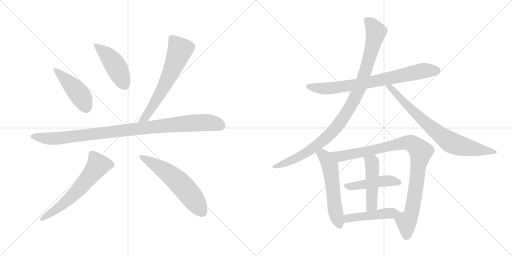
t = 0.00 s
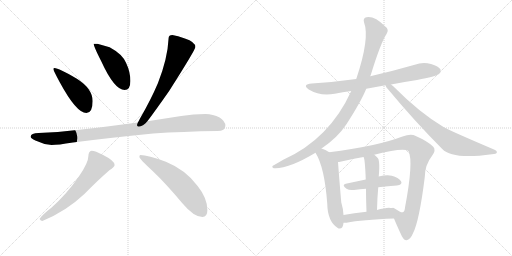
t = 2.22 s
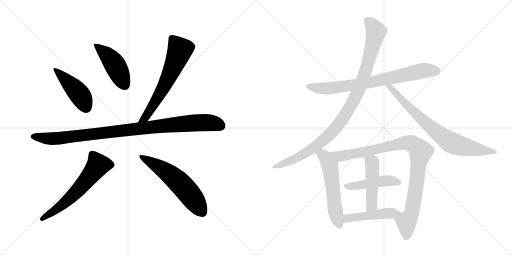
t = 4.44 s
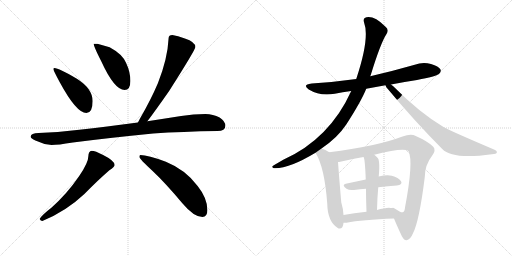
t = 6.67 s
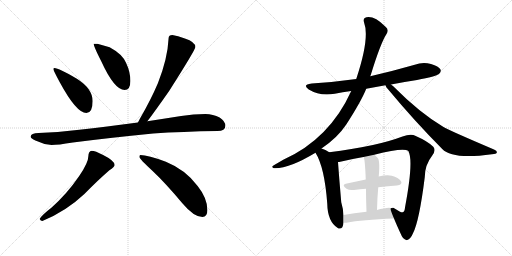
t = 8.89 s
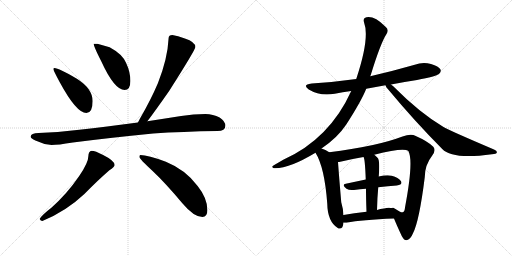
t = 11.11 s

The animated SVG that drew these frames (rendered in a browser with its animation timeline set to each time). Animation: 14 CSS @keyframes rules; one cycle of 11.11 s.

<svg version="1.1" viewBox="0 0 2048 1024" xmlns="http://www.w3.org/2000/svg">
  <g stroke="lightgray" stroke-dasharray="1,1" stroke-width="1" transform="scale(4, 4)">
    <line x1="0" y1="0" x2="256" y2="256"></line>
    <line x1="256" y1="0" x2="0" y2="256"></line>
    <line x1="128" y1="0" x2="128" y2="256"></line>
    <line x1="0" y1="128" x2="256" y2="128"></line>
    <line x1="256" y1="0" x2="512" y2="256"></line>
    <line x1="512" y1="0" x2="256" y2="256"></line>
    <line x1="384" y1="0" x2="384" y2="256"></line>
    <line x1="256" y1="128" x2="512" y2="128"></line>
  </g>
<g transform="scale(1, -1) translate(0, -850)">
   <style type="text/css">
    @keyframes keyframes0 {
      from {
       stroke: black;
       stroke-dashoffset: 458;
       stroke-width: 128;
       }
       60% {
       animation-timing-function: step-end;
       stroke: black;
       stroke-dashoffset: 0;
       stroke-width: 128;
       }
       to {
       stroke: black;
       stroke-width: 1024;
       }
       }
       #make-me-a-hanzi-animation-0 {
         animation: keyframes0 0.622721s both;
         animation-delay: 0.000000s;
         animation-timing-function: linear;
       }
    @keyframes keyframes1 {
      from {
       stroke: black;
       stroke-dashoffset: 459;
       stroke-width: 128;
       }
       60% {
       animation-timing-function: step-end;
       stroke: black;
       stroke-dashoffset: 0;
       stroke-width: 128;
       }
       to {
       stroke: black;
       stroke-width: 1024;
       }
       }
       #make-me-a-hanzi-animation-1 {
         animation: keyframes1 0.623535s both;
         animation-delay: 0.622721s;
         animation-timing-function: linear;
       }
    @keyframes keyframes2 {
      from {
       stroke: black;
       stroke-dashoffset: 649;
       stroke-width: 128;
       }
       68% {
       animation-timing-function: step-end;
       stroke: black;
       stroke-dashoffset: 0;
       stroke-width: 128;
       }
       to {
       stroke: black;
       stroke-width: 1024;
       }
       }
       #make-me-a-hanzi-animation-2 {
         animation: keyframes2 0.778158s both;
         animation-delay: 1.246256s;
         animation-timing-function: linear;
       }
    @keyframes keyframes3 {
      from {
       stroke: black;
       stroke-dashoffset: 1014;
       stroke-width: 128;
       }
       77% {
       animation-timing-function: step-end;
       stroke: black;
       stroke-dashoffset: 0;
       stroke-width: 128;
       }
       to {
       stroke: black;
       stroke-width: 1024;
       }
       }
       #make-me-a-hanzi-animation-3 {
         animation: keyframes3 1.075195s both;
         animation-delay: 2.024414s;
         animation-timing-function: linear;
       }
    @keyframes keyframes4 {
      from {
       stroke: black;
       stroke-dashoffset: 624;
       stroke-width: 128;
       }
       67% {
       animation-timing-function: step-end;
       stroke: black;
       stroke-dashoffset: 0;
       stroke-width: 128;
       }
       to {
       stroke: black;
       stroke-width: 1024;
       }
       }
       #make-me-a-hanzi-animation-4 {
         animation: keyframes4 0.757812s both;
         animation-delay: 3.099609s;
         animation-timing-function: linear;
       }
    @keyframes keyframes5 {
      from {
       stroke: black;
       stroke-dashoffset: 593;
       stroke-width: 128;
       }
       66% {
       animation-timing-function: step-end;
       stroke: black;
       stroke-dashoffset: 0;
       stroke-width: 128;
       }
       to {
       stroke: black;
       stroke-width: 1024;
       }
       }
       #make-me-a-hanzi-animation-5 {
         animation: keyframes5 0.732585s both;
         animation-delay: 3.857421s;
         animation-timing-function: linear;
       }
    @keyframes keyframes6 {
      from {
       stroke: black;
       stroke-dashoffset: 774;
       stroke-width: 128;
       }
       72% {
       animation-timing-function: step-end;
       stroke: black;
       stroke-dashoffset: 0;
       stroke-width: 128;
       }
       to {
       stroke: black;
       stroke-width: 1024;
       }
       }
       #make-me-a-hanzi-animation-6 {
         animation: keyframes6 0.879883s both;
         animation-delay: 4.590006s;
         animation-timing-function: linear;
       }
    @keyframes keyframes7 {
      from {
       stroke: black;
       stroke-dashoffset: 1027;
       stroke-width: 128;
       }
       77% {
       animation-timing-function: step-end;
       stroke: black;
       stroke-dashoffset: 0;
       stroke-width: 128;
       }
       to {
       stroke: black;
       stroke-width: 1024;
       }
       }
       #make-me-a-hanzi-animation-7 {
         animation: keyframes7 1.085775s both;
         animation-delay: 5.469889s;
         animation-timing-function: linear;
       }
    @keyframes keyframes8 {
      from {
       stroke: black;
       stroke-dashoffset: 781;
       stroke-width: 128;
       }
       72% {
       animation-timing-function: step-end;
       stroke: black;
       stroke-dashoffset: 0;
       stroke-width: 128;
       }
       to {
       stroke: black;
       stroke-width: 1024;
       }
       }
       #make-me-a-hanzi-animation-8 {
         animation: keyframes8 0.885579s both;
         animation-delay: 6.555664s;
         animation-timing-function: linear;
       }
    @keyframes keyframes9 {
      from {
       stroke: black;
       stroke-dashoffset: 574;
       stroke-width: 128;
       }
       65% {
       animation-timing-function: step-end;
       stroke: black;
       stroke-dashoffset: 0;
       stroke-width: 128;
       }
       to {
       stroke: black;
       stroke-width: 1024;
       }
       }
       #make-me-a-hanzi-animation-9 {
         animation: keyframes9 0.717122s both;
         animation-delay: 7.441243s;
         animation-timing-function: linear;
       }
    @keyframes keyframes10 {
      from {
       stroke: black;
       stroke-dashoffset: 997;
       stroke-width: 128;
       }
       76% {
       animation-timing-function: step-end;
       stroke: black;
       stroke-dashoffset: 0;
       stroke-width: 128;
       }
       to {
       stroke: black;
       stroke-width: 1024;
       }
       }
       #make-me-a-hanzi-animation-10 {
         animation: keyframes10 1.061361s both;
         animation-delay: 8.158365s;
         animation-timing-function: linear;
       }
    @keyframes keyframes11 {
      from {
       stroke: black;
       stroke-dashoffset: 466;
       stroke-width: 128;
       }
       60% {
       animation-timing-function: step-end;
       stroke: black;
       stroke-dashoffset: 0;
       stroke-width: 128;
       }
       to {
       stroke: black;
       stroke-width: 1024;
       }
       }
       #make-me-a-hanzi-animation-11 {
         animation: keyframes11 0.629232s both;
         animation-delay: 9.219726s;
         animation-timing-function: linear;
       }
    @keyframes keyframes12 {
      from {
       stroke: black;
       stroke-dashoffset: 484;
       stroke-width: 128;
       }
       61% {
       animation-timing-function: step-end;
       stroke: black;
       stroke-dashoffset: 0;
       stroke-width: 128;
       }
       to {
       stroke: black;
       stroke-width: 1024;
       }
       }
       #make-me-a-hanzi-animation-12 {
         animation: keyframes12 0.643880s both;
         animation-delay: 9.848958s;
         animation-timing-function: linear;
       }
    @keyframes keyframes13 {
      from {
       stroke: black;
       stroke-dashoffset: 451;
       stroke-width: 128;
       }
       59% {
       animation-timing-function: step-end;
       stroke: black;
       stroke-dashoffset: 0;
       stroke-width: 128;
       }
       to {
       stroke: black;
       stroke-width: 1024;
       }
       }
       #make-me-a-hanzi-animation-13 {
         animation: keyframes13 0.617025s both;
         animation-delay: 10.492838s;
         animation-timing-function: linear;
       }
</style>
<path d="M 217.5 578.0 Q 213.5 578.0 213.5 574.0 Q 213.5 568.0 238.5 522.0 Q 305.5 398.0 345.5 398.0 Q 370.5 398.0 370.5 446.0 Q 370.5 495.0 307.5 535.0 Q 234.5 578.0 217.5 578.0 Z" fill="lightgray"></path> 
<path d="M 389.5 675.0 L 374.5 675.0 Q 374.5 665.0 404.5 606.0 Q 457.5 490.0 498.5 490.0 Q 521.5 490.0 521.5 526.0 Q 521.5 562.0 504.5 598.0 Q 490.5 633.0 438.5 661.0 L 389.5 675.0 Z" fill="lightgray"></path> 
<path d="M 689.5 710.0 Q 674.5 710.0 674.5 698.0 Q 670.5 615.0 631.5 517.0 Q 603.5 451.0 559.5 375.0 Q 555.5 367.0 551.5 360.0 C 537.5 334.0 571.5 341.0 589.5 365.0 Q 618.5 403.0 676.5 486.0 Q 781.5 651.0 781.5 662.0 Q 781.5 682.0 739.5 696.0 Q 710.5 707.0 689.5 710.0 Z" fill="lightgray"></path> 
<path d="M 551.5 360.0 Q 422.5 343.0 317.5 331.0 Q 240.5 321.0 154.5 318.0 Q 123.5 318.0 122.5 303.0 Q 123.5 296.0 141.5 288.0 Q 174.5 272.0 206.5 270.0 Q 231.5 270.0 291.5 280.0 Q 421.5 297.0 612.5 316.0 Q 729.5 324.0 869.5 326.0 Q 901.5 326.0 901.5 347.0 Q 901.5 365.0 878.5 380.0 Q 852.5 394.0 821.5 394.0 Q 774.5 394.0 724.5 386.0 Q 654.5 375.0 589.5 365.0 L 551.5 360.0 Z" fill="lightgray"></path> 
<path d="M 366.5 247.0 Q 360.5 247.0 356.5 240.0 Q 353.5 234.0 353.5 226.0 Q 353.5 200.0 317.5 147.0 Q 268.5 75.0 205.5 19.0 Q 167.5 -10.0 158.5 -26.0 Q 162.5 -34.0 169.5 -34.0 Q 264.5 5.0 337.5 74.0 Q 392.5 130.0 437.5 169.0 Q 458.5 182.0 458.5 190.0 Q 458.5 207.0 412.5 230.0 Q 380.5 247.0 366.5 247.0 Z" fill="lightgray"></path> 
<path d="M 561.5 230.0 Q 557.5 230.0 557.5 222.0 Q 557.5 215.0 610.5 166.0 Q 662.5 117.0 728.5 38.0 Q 775.5 -18.0 809.5 -18.0 Q 829.5 -18.0 829.5 10.0 Q 829.5 57.0 790.5 106.0 Q 742.5 171.0 663.5 203.0 Q 591.5 230.0 561.5 230.0 Z" fill="lightgray"></path> 
<path d="M 1465.0 495.5 L 1542.0 509.5 L 1564.0 512.5 Q 1615.0 522.5 1668.0 530.5 Q 1744.0 545.5 1756.0 554.5 Q 1766.0 563.5 1762.0 572.5 Q 1755.0 585.5 1724.0 594.5 Q 1691.0 603.5 1659.0 591.5 Q 1572.0 566.5 1481.0 545.5 L 1425.0 534.5 Q 1340.0 522.5 1247.0 516.5 Q 1207.0 512.5 1235.0 492.5 Q 1281.0 464.5 1339.0 475.5 Q 1370.0 481.5 1405.0 486.5 L 1465.0 495.5 Z" fill="lightgray"></path> 
<path d="M 1286.0 256.5 Q 1350.0 299.5 1385.0 352.5 Q 1445.0 445.5 1465.0 495.5 L 1481.0 545.5 Q 1482.0 548.5 1483.0 550.5 Q 1522.0 677.5 1546.0 714.5 Q 1558.0 732.5 1541.0 744.5 Q 1498.0 787.5 1466.0 781.5 Q 1451.0 778.5 1456.0 761.5 Q 1480.0 698.5 1425.0 534.5 L 1405.0 486.5 Q 1318.0 294.5 1133.0 211.5 L 1097.0 190.5 Q 1082.0 183.5 1095.0 177.5 Q 1152.0 173.5 1262.0 239.5 L 1286.0 256.5 Z" fill="lightgray"></path> 
<path d="M 1542.0 509.5 Q 1543.0 502.5 1553.0 492.5 Q 1656.0 368.5 1769.0 254.5 Q 1809.0 211.5 1968.0 233.5 Q 1986.0 234.5 1987.0 239.5 Q 1990.0 246.5 1976.0 252.5 Q 1793.0 330.5 1774.0 342.5 Q 1678.0 399.5 1573.0 505.5 Q 1567.0 509.5 1564.0 512.5 C 1541.0 531.5 1527.0 535.5 1542.0 509.5 Z" fill="lightgray"></path> 
<path d="M 1317.0 241.5 Q 1302.0 251.5 1286.0 256.5 C 1258.0 266.5 1247.0 265.5 1262.0 239.5 Q 1298.0 182.5 1309.0 36.5 Q 1310.0 -35.5 1351.0 -61.5 L 1354.0 -63.5 Q 1372.0 -67.5 1374.0 -40.5 L 1374.0 -9.5 Q 1373.0 14.5 1365.0 41.5 Q 1356.0 146.5 1352.0 202.5 C 1351.0 220.5 1343.0 225.5 1317.0 241.5 Z" fill="lightgray"></path> 
<path d="M 1576.0 -23.5 Q 1586.0 -48.5 1607.0 -93.5 Q 1616.0 -111.5 1626.0 -110.5 Q 1642.0 -107.5 1652.0 -82.5 Q 1677.0 -34.5 1699.0 141.5 Q 1699.0 190.5 1729.0 228.5 Q 1745.0 249.5 1733.0 263.5 Q 1711.0 285.5 1663.0 306.5 Q 1644.0 316.5 1610.0 304.5 Q 1505.0 264.5 1317.0 241.5 C 1287.0 237.5 1323.0 196.5 1352.0 202.5 Q 1356.0 202.5 1361.0 203.5 Q 1401.0 213.5 1454.0 222.5 L 1497.0 231.5 Q 1617.0 261.5 1634.0 245.5 Q 1655.0 205.5 1620.0 20.5 Q 1619.0 4.5 1611.0 1.5 Q 1607.0 -2.5 1580.0 15.5 Q 1571.0 21.5 1568.0 17.5 C 1557.0 21.5 1564.0 4.5 1576.0 -23.5 Z" fill="lightgray"></path> 
<path d="M 1513.0 101.5 Q 1553.0 105.5 1587.0 108.5 Q 1612.0 111.5 1604.0 125.5 Q 1594.0 141.5 1567.0 147.5 Q 1546.0 151.5 1515.0 144.5 L 1463.0 132.5 L 1383.0 115.5 Q 1365.0 111.5 1386.0 95.5 Q 1396.0 88.5 1416.0 90.5 Q 1440.0 94.5 1464.0 95.5 L 1513.0 101.5 Z" fill="lightgray"></path> 
<path d="M 1508.0 10.5 Q 1509.0 59.5 1513.0 101.5 L 1515.0 144.5 Q 1521.0 213.5 1509.0 220.5 Q 1503.0 227.5 1497.0 231.5 C 1474.0 250.5 1444.0 250.5 1454.0 222.5 Q 1460.0 216.5 1463.0 132.5 L 1464.0 95.5 Q 1464.0 58.5 1466.0 3.5 C 1467.0 -26.5 1507.0 -19.5 1508.0 10.5 Z" fill="lightgray"></path> 
<path d="M 1374.0 -40.5 Q 1378.0 -41.5 1386.0 -40.5 Q 1447.0 -28.5 1576.0 -23.5 C 1606.0 -22.5 1597.0 11.5 1568.0 17.5 Q 1556.0 21.5 1536.0 16.5 Q 1521.0 15.5 1508.0 10.5 L 1466.0 3.5 Q 1415.0 -2.5 1374.0 -9.5 C 1344.0 -14.5 1344.0 -38.5 1374.0 -40.5 Z" fill="lightgray"></path> 
      <clipPath id="make-me-a-hanzi-clip-0">
      <path d="M 217.5 578.0 Q 213.5 578.0 213.5 574.0 Q 213.5 568.0 238.5 522.0 Q 305.5 398.0 345.5 398.0 Q 370.5 398.0 370.5 446.0 Q 370.5 495.0 307.5 535.0 Q 234.5 578.0 217.5 578.0 Z" fill="lightgray"></path>
      </clipPath>
      <path clip-path="url(#make-me-a-hanzi-clip-0)" d="M 218.5 573.0 L 314.5 477.0 L 345.5 418.0 " fill="none" id="make-me-a-hanzi-animation-0" stroke-dasharray="330 660" stroke-linecap="round"></path>

      <clipPath id="make-me-a-hanzi-clip-1">
      <path d="M 389.5 675.0 L 374.5 675.0 Q 374.5 665.0 404.5 606.0 Q 457.5 490.0 498.5 490.0 Q 521.5 490.0 521.5 526.0 Q 521.5 562.0 504.5 598.0 Q 490.5 633.0 438.5 661.0 L 389.5 675.0 Z" fill="lightgray"></path>
      </clipPath>
      <path clip-path="url(#make-me-a-hanzi-clip-1)" d="M 382.5 673.0 L 449.5 606.0 L 499.5 510.0 " fill="none" id="make-me-a-hanzi-animation-1" stroke-dasharray="331 662" stroke-linecap="round"></path>

      <clipPath id="make-me-a-hanzi-clip-2">
      <path d="M 689.5 710.0 Q 674.5 710.0 674.5 698.0 Q 670.5 615.0 631.5 517.0 Q 603.5 451.0 559.5 375.0 Q 555.5 367.0 551.5 360.0 C 537.5 334.0 571.5 341.0 589.5 365.0 Q 618.5 403.0 676.5 486.0 Q 781.5 651.0 781.5 662.0 Q 781.5 682.0 739.5 696.0 Q 710.5 707.0 689.5 710.0 Z" fill="lightgray"></path>
      </clipPath>
      <path clip-path="url(#make-me-a-hanzi-clip-2)" d="M 686.5 698.0 L 719.5 650.0 L 709.5 620.0 L 650.5 492.0 L 580.5 379.0 L 557.5 361.0 " fill="none" id="make-me-a-hanzi-animation-2" stroke-dasharray="521 1042" stroke-linecap="round"></path>

      <clipPath id="make-me-a-hanzi-clip-3">
      <path d="M 551.5 360.0 Q 422.5 343.0 317.5 331.0 Q 240.5 321.0 154.5 318.0 Q 123.5 318.0 122.5 303.0 Q 123.5 296.0 141.5 288.0 Q 174.5 272.0 206.5 270.0 Q 231.5 270.0 291.5 280.0 Q 421.5 297.0 612.5 316.0 Q 729.5 324.0 869.5 326.0 Q 901.5 326.0 901.5 347.0 Q 901.5 365.0 878.5 380.0 Q 852.5 394.0 821.5 394.0 Q 774.5 394.0 724.5 386.0 Q 654.5 375.0 589.5 365.0 L 551.5 360.0 Z" fill="lightgray"></path>
      </clipPath>
      <path clip-path="url(#make-me-a-hanzi-clip-3)" d="M 131.5 304.0 L 231.5 296.0 L 789.5 359.0 L 838.5 359.0 L 883.5 346.0 " fill="none" id="make-me-a-hanzi-animation-3" stroke-dasharray="886 1772" stroke-linecap="round"></path>

      <clipPath id="make-me-a-hanzi-clip-4">
      <path d="M 366.5 247.0 Q 360.5 247.0 356.5 240.0 Q 353.5 234.0 353.5 226.0 Q 353.5 200.0 317.5 147.0 Q 268.5 75.0 205.5 19.0 Q 167.5 -10.0 158.5 -26.0 Q 162.5 -34.0 169.5 -34.0 Q 264.5 5.0 337.5 74.0 Q 392.5 130.0 437.5 169.0 Q 458.5 182.0 458.5 190.0 Q 458.5 207.0 412.5 230.0 Q 380.5 247.0 366.5 247.0 Z" fill="lightgray"></path>
      </clipPath>
      <path clip-path="url(#make-me-a-hanzi-clip-4)" d="M 446.5 191.0 L 392.5 189.0 L 292.5 69.0 L 222.5 11.0 L 166.5 -26.0 " fill="none" id="make-me-a-hanzi-animation-4" stroke-dasharray="496 992" stroke-linecap="round"></path>

      <clipPath id="make-me-a-hanzi-clip-5">
      <path d="M 561.5 230.0 Q 557.5 230.0 557.5 222.0 Q 557.5 215.0 610.5 166.0 Q 662.5 117.0 728.5 38.0 Q 775.5 -18.0 809.5 -18.0 Q 829.5 -18.0 829.5 10.0 Q 829.5 57.0 790.5 106.0 Q 742.5 171.0 663.5 203.0 Q 591.5 230.0 561.5 230.0 Z" fill="lightgray"></path>
      </clipPath>
      <path clip-path="url(#make-me-a-hanzi-clip-5)" d="M 565.5 223.0 L 643.5 178.0 L 713.5 124.0 L 759.5 72.0 L 810.5 -1.0 " fill="none" id="make-me-a-hanzi-animation-5" stroke-dasharray="465 930" stroke-linecap="round"></path>

      <clipPath id="make-me-a-hanzi-clip-6">
      <path d="M 1465.0 495.5 L 1542.0 509.5 L 1564.0 512.5 Q 1615.0 522.5 1668.0 530.5 Q 1744.0 545.5 1756.0 554.5 Q 1766.0 563.5 1762.0 572.5 Q 1755.0 585.5 1724.0 594.5 Q 1691.0 603.5 1659.0 591.5 Q 1572.0 566.5 1481.0 545.5 L 1425.0 534.5 Q 1340.0 522.5 1247.0 516.5 Q 1207.0 512.5 1235.0 492.5 Q 1281.0 464.5 1339.0 475.5 Q 1370.0 481.5 1405.0 486.5 L 1465.0 495.5 Z" fill="lightgray"></path>
      </clipPath>
      <path clip-path="url(#make-me-a-hanzi-clip-6)" d="M 1238.0 506.5 L 1262.0 498.5 L 1327.0 497.5 L 1484.0 521.5 L 1684.0 566.5 L 1748.0 567.5 " fill="none" id="make-me-a-hanzi-animation-6" stroke-dasharray="646 1292" stroke-linecap="round"></path>

      <clipPath id="make-me-a-hanzi-clip-7">
      <path d="M 1286.0 256.5 Q 1350.0 299.5 1385.0 352.5 Q 1445.0 445.5 1465.0 495.5 L 1481.0 545.5 Q 1482.0 548.5 1483.0 550.5 Q 1522.0 677.5 1546.0 714.5 Q 1558.0 732.5 1541.0 744.5 Q 1498.0 787.5 1466.0 781.5 Q 1451.0 778.5 1456.0 761.5 Q 1480.0 698.5 1425.0 534.5 L 1405.0 486.5 Q 1318.0 294.5 1133.0 211.5 L 1097.0 190.5 Q 1082.0 183.5 1095.0 177.5 Q 1152.0 173.5 1262.0 239.5 L 1286.0 256.5 Z" fill="lightgray"></path>
      </clipPath>
      <path clip-path="url(#make-me-a-hanzi-clip-7)" d="M 1468.0 768.5 L 1492.0 745.5 L 1504.0 721.5 L 1464.0 568.5 L 1431.0 481.5 L 1390.0 404.5 L 1353.0 350.5 L 1281.0 278.5 L 1195.0 222.5 L 1100.0 183.5 " fill="none" id="make-me-a-hanzi-animation-7" stroke-dasharray="899 1798" stroke-linecap="round"></path>

      <clipPath id="make-me-a-hanzi-clip-8">
      <path d="M 1542.0 509.5 Q 1543.0 502.5 1553.0 492.5 Q 1656.0 368.5 1769.0 254.5 Q 1809.0 211.5 1968.0 233.5 Q 1986.0 234.5 1987.0 239.5 Q 1990.0 246.5 1976.0 252.5 Q 1793.0 330.5 1774.0 342.5 Q 1678.0 399.5 1573.0 505.5 Q 1567.0 509.5 1564.0 512.5 C 1541.0 531.5 1527.0 535.5 1542.0 509.5 Z" fill="lightgray"></path>
      </clipPath>
      <path clip-path="url(#make-me-a-hanzi-clip-8)" d="M 1548.0 507.5 L 1562.0 500.5 L 1708.0 354.5 L 1803.0 280.5 L 1890.0 255.5 L 1981.0 241.5 " fill="none" id="make-me-a-hanzi-animation-8" stroke-dasharray="653 1306" stroke-linecap="round"></path>

      <clipPath id="make-me-a-hanzi-clip-9">
      <path d="M 1317.0 241.5 Q 1302.0 251.5 1286.0 256.5 C 1258.0 266.5 1247.0 265.5 1262.0 239.5 Q 1298.0 182.5 1309.0 36.5 Q 1310.0 -35.5 1351.0 -61.5 L 1354.0 -63.5 Q 1372.0 -67.5 1374.0 -40.5 L 1374.0 -9.5 Q 1373.0 14.5 1365.0 41.5 Q 1356.0 146.5 1352.0 202.5 C 1351.0 220.5 1343.0 225.5 1317.0 241.5 Z" fill="lightgray"></path>
      </clipPath>
      <path clip-path="url(#make-me-a-hanzi-clip-9)" d="M 1271.0 239.5 L 1299.0 223.5 L 1319.0 188.5 L 1338.0 27.5 L 1359.0 -53.5 " fill="none" id="make-me-a-hanzi-animation-9" stroke-dasharray="446 892" stroke-linecap="round"></path>

      <clipPath id="make-me-a-hanzi-clip-10">
      <path d="M 1576.0 -23.5 Q 1586.0 -48.5 1607.0 -93.5 Q 1616.0 -111.5 1626.0 -110.5 Q 1642.0 -107.5 1652.0 -82.5 Q 1677.0 -34.5 1699.0 141.5 Q 1699.0 190.5 1729.0 228.5 Q 1745.0 249.5 1733.0 263.5 Q 1711.0 285.5 1663.0 306.5 Q 1644.0 316.5 1610.0 304.5 Q 1505.0 264.5 1317.0 241.5 C 1287.0 237.5 1323.0 196.5 1352.0 202.5 Q 1356.0 202.5 1361.0 203.5 Q 1401.0 213.5 1454.0 222.5 L 1497.0 231.5 Q 1617.0 261.5 1634.0 245.5 Q 1655.0 205.5 1620.0 20.5 Q 1619.0 4.5 1611.0 1.5 Q 1607.0 -2.5 1580.0 15.5 Q 1571.0 21.5 1568.0 17.5 C 1557.0 21.5 1564.0 4.5 1576.0 -23.5 Z" fill="lightgray"></path>
      </clipPath>
      <path clip-path="url(#make-me-a-hanzi-clip-10)" d="M 1327.0 241.5 L 1337.0 232.5 L 1363.0 225.5 L 1626.0 279.5 L 1644.0 278.5 L 1668.0 262.5 L 1683.0 244.5 L 1663.0 90.5 L 1643.0 -9.5 L 1626.0 -36.5 L 1599.0 -20.5 L 1573.0 11.5 " fill="none" id="make-me-a-hanzi-animation-10" stroke-dasharray="869 1738" stroke-linecap="round"></path>

      <clipPath id="make-me-a-hanzi-clip-11">
      <path d="M 1513.0 101.5 Q 1553.0 105.5 1587.0 108.5 Q 1612.0 111.5 1604.0 125.5 Q 1594.0 141.5 1567.0 147.5 Q 1546.0 151.5 1515.0 144.5 L 1463.0 132.5 L 1383.0 115.5 Q 1365.0 111.5 1386.0 95.5 Q 1396.0 88.5 1416.0 90.5 Q 1440.0 94.5 1464.0 95.5 L 1513.0 101.5 Z" fill="lightgray"></path>
      </clipPath>
      <path clip-path="url(#make-me-a-hanzi-clip-11)" d="M 1384.0 105.5 L 1539.0 126.5 L 1569.0 127.5 L 1592.0 120.5 " fill="none" id="make-me-a-hanzi-animation-11" stroke-dasharray="338 676" stroke-linecap="round"></path>

      <clipPath id="make-me-a-hanzi-clip-12">
      <path d="M 1508.0 10.5 Q 1509.0 59.5 1513.0 101.5 L 1515.0 144.5 Q 1521.0 213.5 1509.0 220.5 Q 1503.0 227.5 1497.0 231.5 C 1474.0 250.5 1444.0 250.5 1454.0 222.5 Q 1460.0 216.5 1463.0 132.5 L 1464.0 95.5 Q 1464.0 58.5 1466.0 3.5 C 1467.0 -26.5 1507.0 -19.5 1508.0 10.5 Z" fill="lightgray"></path>
      </clipPath>
      <path clip-path="url(#make-me-a-hanzi-clip-12)" d="M 1461.0 223.5 L 1488.0 200.5 L 1490.0 180.5 L 1487.0 35.5 L 1472.0 12.5 " fill="none" id="make-me-a-hanzi-animation-12" stroke-dasharray="356 712" stroke-linecap="round"></path>

      <clipPath id="make-me-a-hanzi-clip-13">
      <path d="M 1374.0 -40.5 Q 1378.0 -41.5 1386.0 -40.5 Q 1447.0 -28.5 1576.0 -23.5 C 1606.0 -22.5 1597.0 11.5 1568.0 17.5 Q 1556.0 21.5 1536.0 16.5 Q 1521.0 15.5 1508.0 10.5 L 1466.0 3.5 Q 1415.0 -2.5 1374.0 -9.5 C 1344.0 -14.5 1344.0 -38.5 1374.0 -40.5 Z" fill="lightgray"></path>
      </clipPath>
      <path clip-path="url(#make-me-a-hanzi-clip-13)" d="M 1380.0 -32.5 L 1398.0 -21.5 L 1531.0 -4.5 L 1550.0 -3.5 L 1565.0 -18.5 " fill="none" id="make-me-a-hanzi-animation-13" stroke-dasharray="323 646" stroke-linecap="round"></path>

</g>
</svg>
